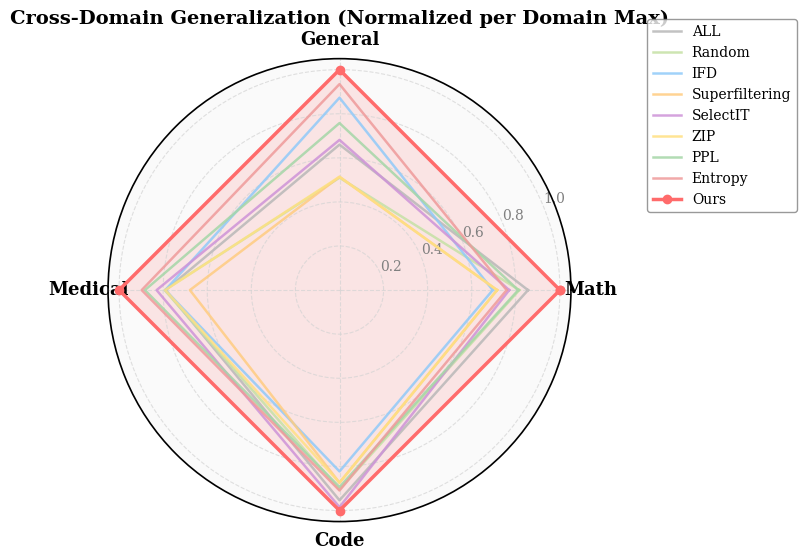

This chart was generated by the following Python code:
import matplotlib.pyplot as plt
import numpy as np
import pandas as pd

domains = ["Math", "General", "Medical", "Code"]
data = {
    "ALL":            [27.05, 4.93, 44.48, 43.0],
    "Random":         [25.80, 3.81, 44.76, 40.8],
    "IFD":            [21.99, 6.52, 44.59, 37.1],
    "Superfiltering": [22.61, 3.84, 38.29, 39.4],
    "SelectIT":       [24.35, 5.09, 46.81, 44.4],
    "ZIP":            [22.61, 3.84, 44.61, 39.4],
    "PPL":            [25.65, 5.66, 49.81, 40.3],
    "Entropy":        [23.98, 6.98, 50.63, 41.0],
    "Ours":           [31.63, 7.47, 56.42, 45.1],
}

df = pd.DataFrame(data, index=domains).T
domain_max = df.max(axis=0)
df_norm = df / domain_max

# 论文友好的浅色配色方案
colors = [
    '#B8B8B8',  # ALL - 浅灰
    '#C5E1A5',  # Random - 浅绿
    '#90CAF9',  # IFD - 浅蓝
    '#FFCC80',  # Superfiltering - 浅橙
    '#CE93D8',  # SelectIT - 浅紫
    '#FFE082',  # ZIP - 浅黄
    '#A5D6A7',  # PPL - 浅青绿
    '#EF9A9A',  # Entropy - 浅红
    '#FF6B6B',  # Ours - 强调色（稍深的红）
]

# 设置论文风格
plt.rcParams['font.family'] = 'serif'
plt.rcParams['font.size'] = 11
plt.rcParams['axes.linewidth'] = 1.2

angles = np.linspace(0, 2 * np.pi, len(domains), endpoint=False).tolist()
angles += angles[:1]

fig = plt.figure(figsize=(8, 8), dpi=300)
ax = plt.subplot(111, polar=True)

# 绘制每个方法
for idx, method in enumerate(df_norm.index):
    values = df_norm.loc[method, domains].tolist()
    values += values[:1]
    
    if method == "Ours":
        # Ours 使用更粗的线和填充
        ax.plot(angles, values, linewidth=2.5, label=method, 
                color=colors[idx], marker='o', markersize=6, zorder=10)
        ax.fill(angles, values, alpha=0.15, color=colors[idx])
    else:
        ax.plot(angles, values, linewidth=1.8, label=method, 
                color=colors[idx], alpha=0.85)

# 设置网格样式
ax.set_thetagrids(np.degrees(angles[:-1]), domains, fontsize=13, fontweight='bold')
ax.set_ylim(0, 1.05)
ax.set_yticks([0.2, 0.4, 0.6, 0.8, 1.0])
ax.set_yticklabels(['0.2', '0.4', '0.6', '0.8', '1.0'], fontsize=10, color='gray')
ax.grid(color='lightgray', linestyle='--', linewidth=0.8, alpha=0.7)
ax.set_facecolor('#FAFAFA')

# 标题和图例
ax.set_title("Cross-Domain Generalization (Normalized per Domain Max)", 
             pad=25, fontsize=14, fontweight='bold')
ax.legend(loc='upper left', bbox_to_anchor=(1.15, 1.1), 
          frameon=True, fancybox=True, shadow=False,
          fontsize=10, edgecolor='gray')

plt.tight_layout()
plt.savefig('radar_chart.pdf', format='pdf', bbox_inches='tight', dpi=300)
plt.savefig('radar_chart.png', format='png', bbox_inches='tight', dpi=300)
plt.show()

# 打印归一化参考值
print("Domain Maximum Values (for normalization):")
print(domain_max.to_dict())